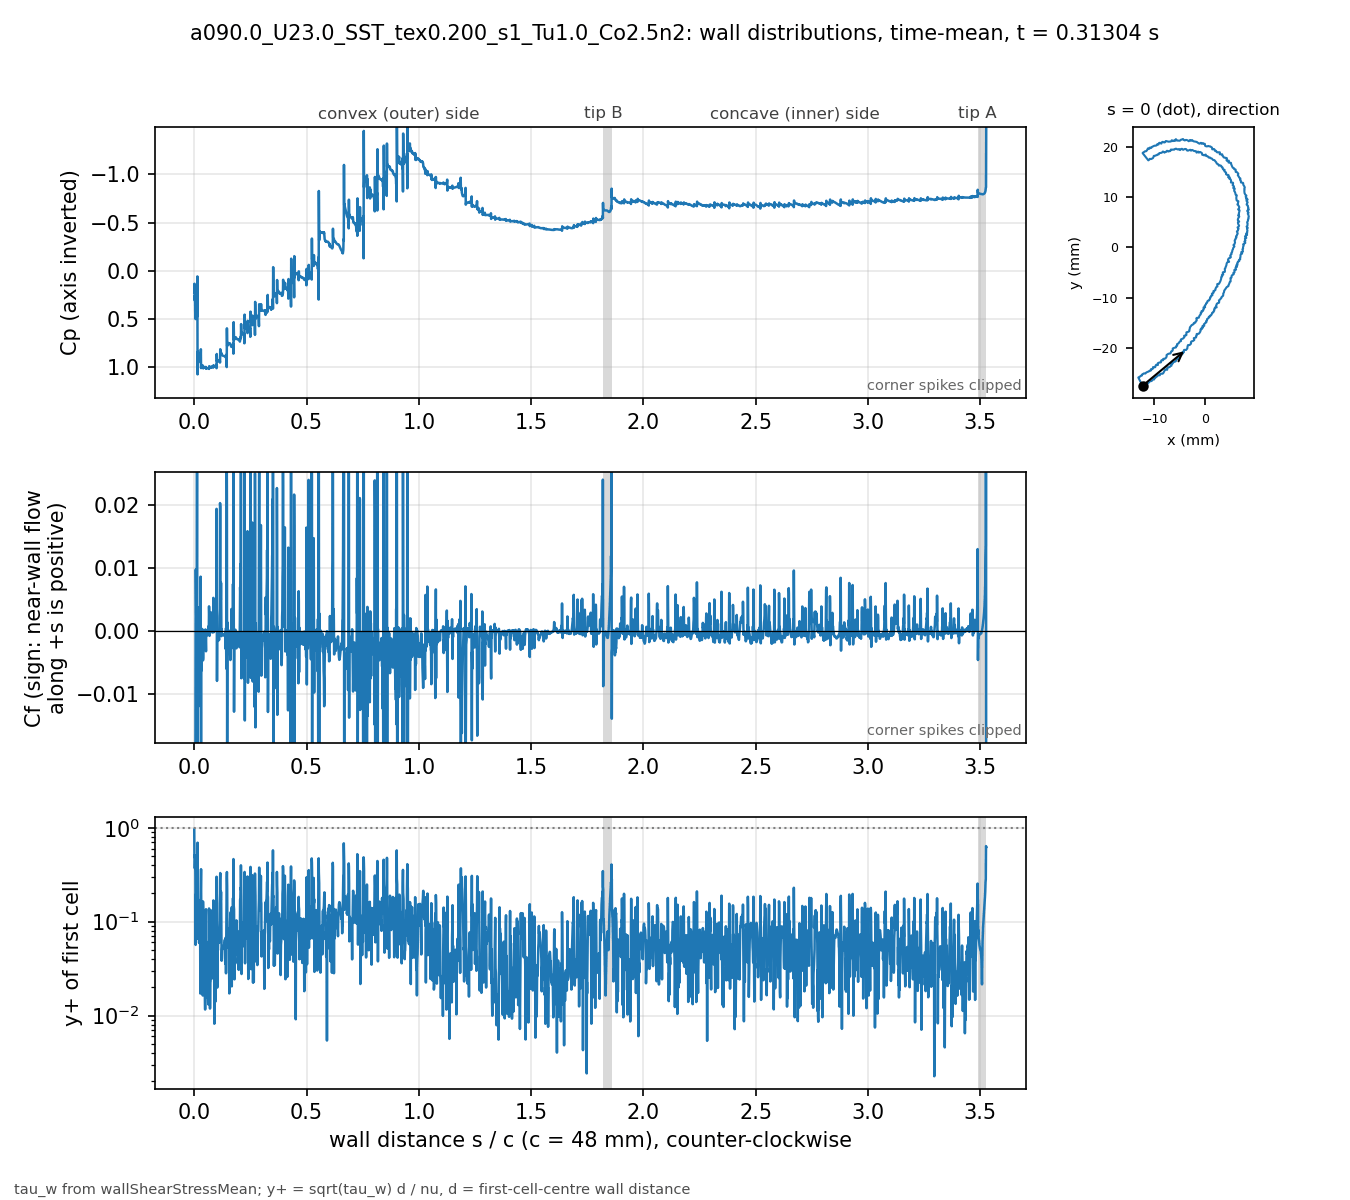

The file beside this chart, header and first rows:
# a090.0_U23.0_SST_tex0.200_s1_Tu1.0_Co2…, p_inf=0; Cf signed by near-wall flow dir…
patch, s_over_c, x_m, y_m, Cp, Cf, yplus, d_first_m
blade, 0.000000, -0.01235, -0.02743, 0.2257, -0.1842, 0.9558, 2.0759e-06
blade, 0.000834, -0.01231, -0.02741, 0.1342, -0.04061, 0.4858, 2.2471e-06
blade, 0.001670, -0.01227, -0.0274, 0.2783, -0.04468, 0.5065, 2.2337e-06
blade, 0.002515, -0.01224, -0.02739, 0.3087, -0.02456, 0.3696, 2.1984e-06
blade, 0.003379, -0.0122, -0.02738, 0.2548, -0.038, 0.4613, 2.2057e-06
blade, 0.004220, -0.01216, -0.02736, 0.4239, -0.04441, 0.508, 2.2469e-06
blade, 0.005067, -0.01213, -0.02734, 0.4818, -0.01668, 0.3006, 2.1699e-06
blade, 0.005956, -0.0121, -0.02731, 0.5004, -0.0006765, 0.05653, 2.0259e-06
blade, 0.006925, -0.01207, -0.02727, 0.4709, 0.009798, 0.1946, 1.8328e-06
blade, 0.008008, -0.01205, -0.02722, 0.4478, 0.005878, 0.1665, 2.0247e-06
blade, 0.008849, -0.01202, -0.02719, 0.456, 0.002493, 0.1151, 2.1496e-06
blade, 0.009904, -0.01197, -0.0272, 0.4454, 0.004483, 0.1203, 1.6753e-06
blade, 0.01109, -0.01192, -0.02722, 0.4388, 0.001667, 0.06541, 1.4932e-06
blade, 0.01242, -0.01186, -0.02724, 0.4776, 0.03144, 0.2562, 1.3469e-06
blade, 0.01388, -0.01179, -0.02727, 0.05853, -0.02919, 0.3096, 1.6891e-06
blade, 0.01476, -0.01175, -0.02726, 1.073, -0.09245, 0.6927, 2.1238e-06
blade, 0.01593, -0.01174, -0.02721, 0.8381, 0.001968, 0.0738, 1.5506e-06
blade, 0.01718, -0.01172, -0.02715, 0.9542, -0.012, 0.1722, 1.4654e-06
blade, 0.01849, -0.01171, -0.02709, 0.9174, 0.003763, 0.09304, 1.4138e-06
blade, 0.01983, -0.0117, -0.02703, 0.9139, 0.001793, 0.07624, 1.6783e-06
blade, 0.02077, -0.01168, -0.02699, 0.9115, 0.0009581, 0.07406, 2.2304e-06
blade, 0.02163, -0.01164, -0.02698, 0.9123, 0.0006295, 0.05924, 2.2011e-06
blade, 0.02248, -0.0116, -0.02696, 0.9106, 0.001035, 0.07593, 2.2003e-06
blade, 0.02333, -0.01156, -0.02695, 0.9096, 0.0007729, 0.0656, 2.1996e-06
blade, 0.02418, -0.01152, -0.02694, 0.9091, 0.0009747, 0.07076, 2.1128e-06
blade, 0.02512, -0.01148, -0.02694, 0.9075, 0.001117, 0.06729, 1.8765e-06
blade, 0.02619, -0.01143, -0.02695, 0.9062, 0.001521, 0.07316, 1.7489e-06
blade, 0.02727, -0.01138, -0.02695, 0.9001, 8.35944e-05, 0.01714, 1.7476e-06
blade, 0.02834, -0.01132, -0.02696, 0.9106, 0.008655, 0.1744, 1.7469e-06
blade, 0.02941, -0.01127, -0.02697, 0.8135, -0.01407, 0.2651, 2.0831e-06
blade, 0.03025, -0.01124, -0.02695, 1.008, -0.02673, 0.3618, 2.0628e-06
blade, 0.03134, -0.01122, -0.0269, 0.9736, -0.003906, 0.1155, 1.7232e-06
blade, 0.03243, -0.0112, -0.02685, 0.9972, -0.006241, 0.1461, 1.7241e-06
blade, 0.03352, -0.01119, -0.0268, 0.9955, -0.001901, 0.08069, 1.725e-06
blade, 0.0346, -0.01117, -0.02675, 0.9982, -0.000354, 0.0397, 1.9667e-06
blade, 0.03547, -0.01114, -0.02672, 0.9932, 0.0003547, 0.04551, 2.2525e-06
blade, 0.03633, -0.0111, -0.02671, 0.9946, -0.000796, 0.06561, 2.1676e-06
blade, 0.0372, -0.01106, -0.0267, 0.9927, -0.001164, 0.07929, 2.1664e-06
blade, 0.03807, -0.01102, -0.02669, 0.9956, -4.94483e-05, 0.01634, 2.1658e-06
blade, 0.03893, -0.01098, -0.02668, 0.983, -0.004631, 0.164, 2.2463e-06
blade, 0.03982, -0.01096, -0.02664, 1.011, -0.004258, 0.1282, 1.8316e-06
blade, 0.04103, -0.01094, -0.02658, 1.004, -0.0001721, 0.02192, 1.5574e-06
blade, 0.04223, -0.01093, -0.02653, 1.006, -0.0003804, 0.03261, 1.5586e-06
blade, 0.04343, -0.01092, -0.02647, 1.005, 0.0001714, 0.0219, 1.5593e-06
blade, 0.04463, -0.01091, -0.02642, 1.005, 7.63242e-05, 0.01955, 2.0858e-06
blade, 0.04548, -0.01087, -0.0264, 1.005, 0.0001304, 0.02131, 1.7398e-06
blade, 0.04695, -0.01081, -0.02643, 1.004, 0.0001505, 0.01682, 1.2777e-06
blade, 0.04841, -0.01074, -0.02646, 1.003, -7.15626e-05, 0.01159, 1.2769e-06
blade, 0.04988, -0.01068, -0.02648, 1.004, 0.0002779, 0.02282, 1.2762e-06
blade, 0.05135, -0.01061, -0.02651, 0.9962, -0.00187, 0.07439, 1.6035e-06
blade, 0.05229, -0.01057, -0.02651, 1.014, -0.003184, 0.1356, 2.2402e-06
blade, 0.0532, -0.01054, -0.02647, 1.008, 9.69851e-05, 0.02178, 2.0616e-06
blade, 0.05411, -0.01052, -0.02643, 1.011, -0.0007596, 0.061, 2.0629e-06
blade, 0.05502, -0.01049, -0.0264, 1.01, -6.19576e-05, 0.01743, 2.0641e-06
blade, 0.05593, -0.01047, -0.02636, 1.01, -0.0001054, 0.02277, 2.0677e-06
blade, 0.05683, -0.01045, -0.02633, 1.01, 6.65078e-05, 0.01814, 2.0738e-06
blade, 0.05774, -0.01042, -0.02629, 1.01, 8.70359e-05, 0.02079, 2.0774e-06
blade, 0.05864, -0.0104, -0.02625, 1.01, 9.75169e-05, 0.02202, 2.0786e-06
blade, 0.05954, -0.01037, -0.02622, 1.01, 0.0001004, 0.02235, 2.0798e-06
... 3,412 more rows
